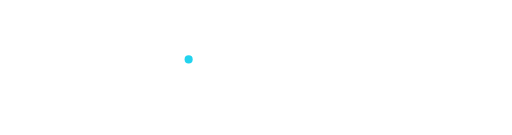
t = 0.00 s
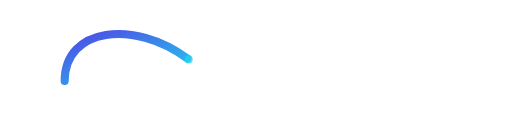
t = 0.45 s
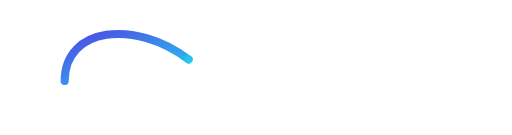
t = 0.75 s
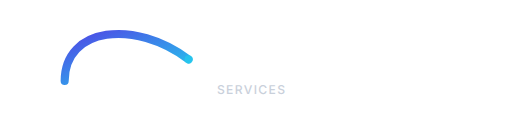
t = 1.20 s
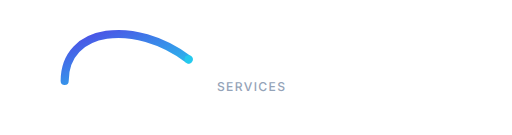
t = 1.50 s
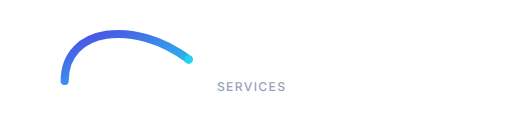
t = 2.00 s

The animated SVG that drew these frames (rendered in a browser with its animation timeline set to each time). Animation: 4 SMIL elements (animate=3,animateTransform=1); one cycle of 2.00 s, repeats indefinitely.

<svg xmlns="http://www.w3.org/2000/svg" viewBox="0 0 760 200" role="img" aria-label="Creative Arc Services">
  <defs>
    <linearGradient id="caGradient" x1="0" y1="0" x2="1" y2="1">
      <stop offset="0%" stop-color="#4F46E5"/>
      <stop offset="100%" stop-color="#22D3EE"/>
    </linearGradient>
  </defs>
  <path d="M96 120 C96 40, 200 28, 280 88" fill="none" stroke="url(#caGradient)" stroke-width="12" stroke-linecap="round" stroke-dasharray="460" stroke-dashoffset="460">
    <animate attributeName="stroke-dashoffset" from="460" to="0" dur="0.9s" fill="freeze"/>
  </path>
  <circle cx="280" cy="88" r="6" fill="#22D3EE">
    <animate attributeName="opacity" values="1;0.4;1" dur="2s" repeatCount="indefinite"/>
  </circle>
  <g opacity="0">
    <text x="320" y="105" font-family="Inter, system-ui" font-size="44" font-weight="600" letter-spacing="-0.5" fill="#FFFFFF">Creative Arc</text>
    <text x="322" y="135" font-family="Inter, system-ui" font-size="18" font-weight="500" letter-spacing="2" fill="#94A3B8">SERVICES</text>
    <animate attributeName="opacity" from="0" to="1" dur="0.6s" begin="0.9s" fill="freeze"/>
    <animateTransform attributeName="transform" type="translate" from="0 8" to="0 0" dur="0.6s" begin="0.9s" fill="freeze"/>
  </g>
</svg>